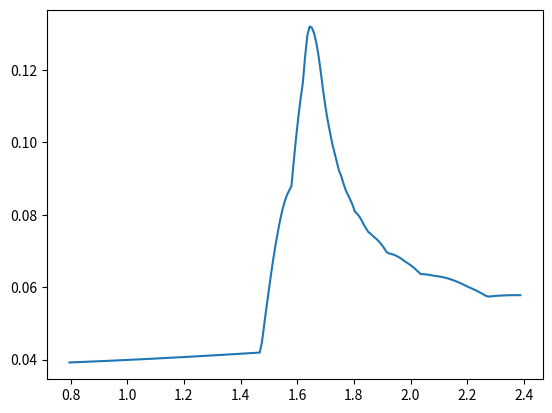

The matplotlib source for this figure:
import numpy as np
import matplotlib.pyplot as plt



def RK4(T,dt,x0,v0,a):

    dim = len(x0)
    timeSteps = int(float(T)/dt)
    t = np.zeros(timeSteps)
    x = np.zeros((timeSteps,dim))
    v = np.zeros((timeSteps,dim))
    x[0] = x0
    v[0] = v0


    for i in range(0,int(timeSteps)-1):

        v1 = v[i]
        a1 = a(t[i],x[i],v[i])

        v2 = v[i] + a1*dt/2.0
        a2 = a(t[i] + 0.5*dt, x[i] + v2*dt*0.5,v2)

        v3 = v[i] + a2*dt/2.0
        a3 = a(t[i] + 0.5*dt, x[i] + v3*dt*0.5,v3)

        v4 = v[i] + a3*dt
        a4 = a(t[i] + dt, x[i] + v3*dt,v4)

        aMid = 1.0/6.0*(a1 + 2*a2 + 2*a3 + a4)
        vMid = 1.0/6.0*(v1 + 2*v2 + 2*v3 + v4)


        t[i+1] = t[i] + dt
        x[i+1] = x[i] + vMid*dt
        v[i+1] = v[i] + aMid*dt

    return t,x,v



# def a(t,x,v):
#     k = 10
#     b = 0.04
#
#     L = 0
#     m = .1
#     omega = np.sqrt(k/m)
#     omega_trykt = 0.9*omega
#     V_0 = 0
#     F_trykk = V_0*np.sin(omega_trykt*t)
#     # b = 0.1
#     F = k*(L-x) - b*v
#     return (F+F_trykk)/m
#
# def a_trykt(t,x,v):
#     k = 10
#     b = 0.04
#
#     L = 0
#     m = .1
#     omega = np.sqrt(k/m)
#     omega_trykt = 1*omega
#     V_0 = 0.1
#     F_trykk = V_0*np.cos(omega_trykt*t)
#     # b = 0.1
#     F = k*(L-x) - b*v
#     if (t<25):
#         return (F+F_trykk)/m
#     else:
#         return F/m
#
#
#
# def analytisk(t):
#     k = 10
#     m = .1
#     b = .1
#     omega = np.sqrt(k/m)
#     gamma = b/(2*m)
#     omega2 = np.sqrt(omega**2-gamma**2)
#     A = .1
#     phi = -.1
#
#
#     return np.exp(-gamma*t)*A*np.cos(omega2*t+phi)
#
#
#
# T = 40
# dt = 1e-3
# x0 = np.array([0,.1])
# v0 = np.array([0,0])
#
# b = 1.5
#
# t1,x1,v1 = RK4(T,dt,x0,v0,a_trykt)
#
# oneOverE = np.max(x1[:,1])/np.exp(1)
#
# plt.plot(t1,x1[:,1])
# plt.plot(t1,np.ones(len(t1))*oneOverE)
# # plt.plot(t1,analytisk(t1))
# # plt.legend(["Numerical", "Analytic"])
# plt.xlabel("Time[s]")
# plt.ylabel("Height[m]")
# plt.title("Spring Pendulum with Force")
# plt.show()

# b = 1.5
#
# t1,x1,v1 = RK4(T,dt,x0,v0,a)
#
# b = 2
# t2,x2,v2 = RK4(T,dt,x0,v0,a)
#
# b = 4
#
# t3,x3,v3 = RK4(T,dt,x0,v0,a)
#
#
# plt.title("Behavior for different damping")
# plt.xlabel("Time[s]")
# plt.ylabel("Height[m]")
# plt.plot(t1,x1[:,1])
# plt.plot(t2,x2[:,1])
# plt.plot(t3,x3[:,1])
# plt.legend(["b = 1.5", "b = 2", "b = 4"])
# plt.show()


def a(t,x,v):
    k = 10
    b = 0.04
    L = 0
    m = .1
    # omega = 12
    V_0 = 0.1
    F_trykk = V_0*np.cos(omega*t)

    F = k*(L-x) - b*v
    # print F/m + np.array([0,-9.81])
    return (F+F_trykk)/m #+ np.array([0,-9.81])



omegas = np.linspace(5,15,200)
Emax = np.zeros_like(omegas)

T = 4
dt = 1e-2
x0 = np.array([0,.1])
v0 = np.array([0,0])

for i in range(0,len(omegas)):
    omega = omegas[i]

    t,x,v = RK4(T,dt,x0,v0,a)

    Emax[i] = np.max(0.5*0.04*np.abs(x)**2 + 0.5*0.1*np.abs(v)**2)

plt.plot(omegas/(2*np.pi),Emax)
plt.show()
